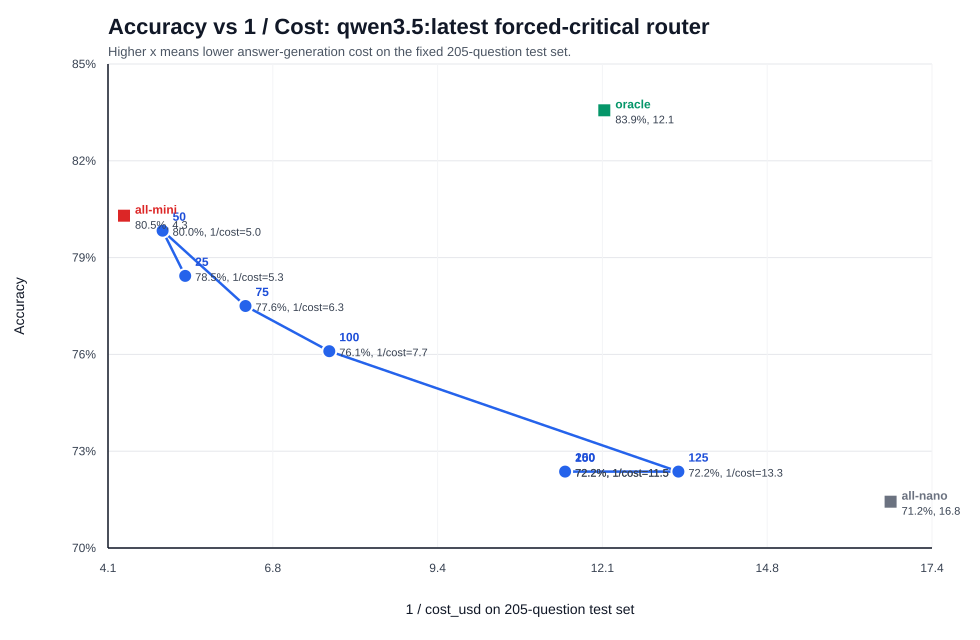

The table this chart was drawn from, first rows:
train_val, inverse_cost, cost_usd, accuracy, correct, mini_routes, nano_routes, cost_savings_vs_all_mini
25, 5.331, 0.1876, 0.7854, 161, 141, 64, 0.1861
50, 4.964, 0.2015, 0.8, 164, 160, 45, 0.1259
75, 6.31, 0.1585, 0.7756, 159, 96, 109, 0.3124
100, 7.669, 0.1304, 0.761, 156, 59, 146, 0.4342
125, 13.33, 0.07499, 0.722, 148, 14, 191, 0.6746
150, 11.5, 0.08699, 0.722, 148, 12, 193, 0.6226
200, 11.5, 0.08699, 0.722, 148, 12, 193, 0.6226
